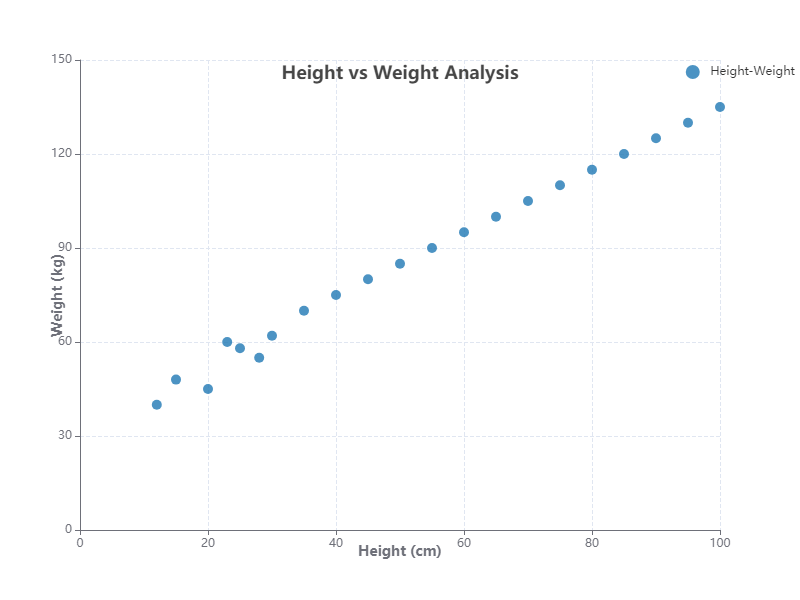

Data behind this chart, as committed beside it:
X, Y
12, 40
15, 48
20, 45
23, 60
25, 58
28, 55
30, 62
35, 70
40, 75
45, 80
50, 85
55, 90
60, 95
65, 100
70, 105
75, 110
80, 115
85, 120
90, 125
95, 130
100, 135
